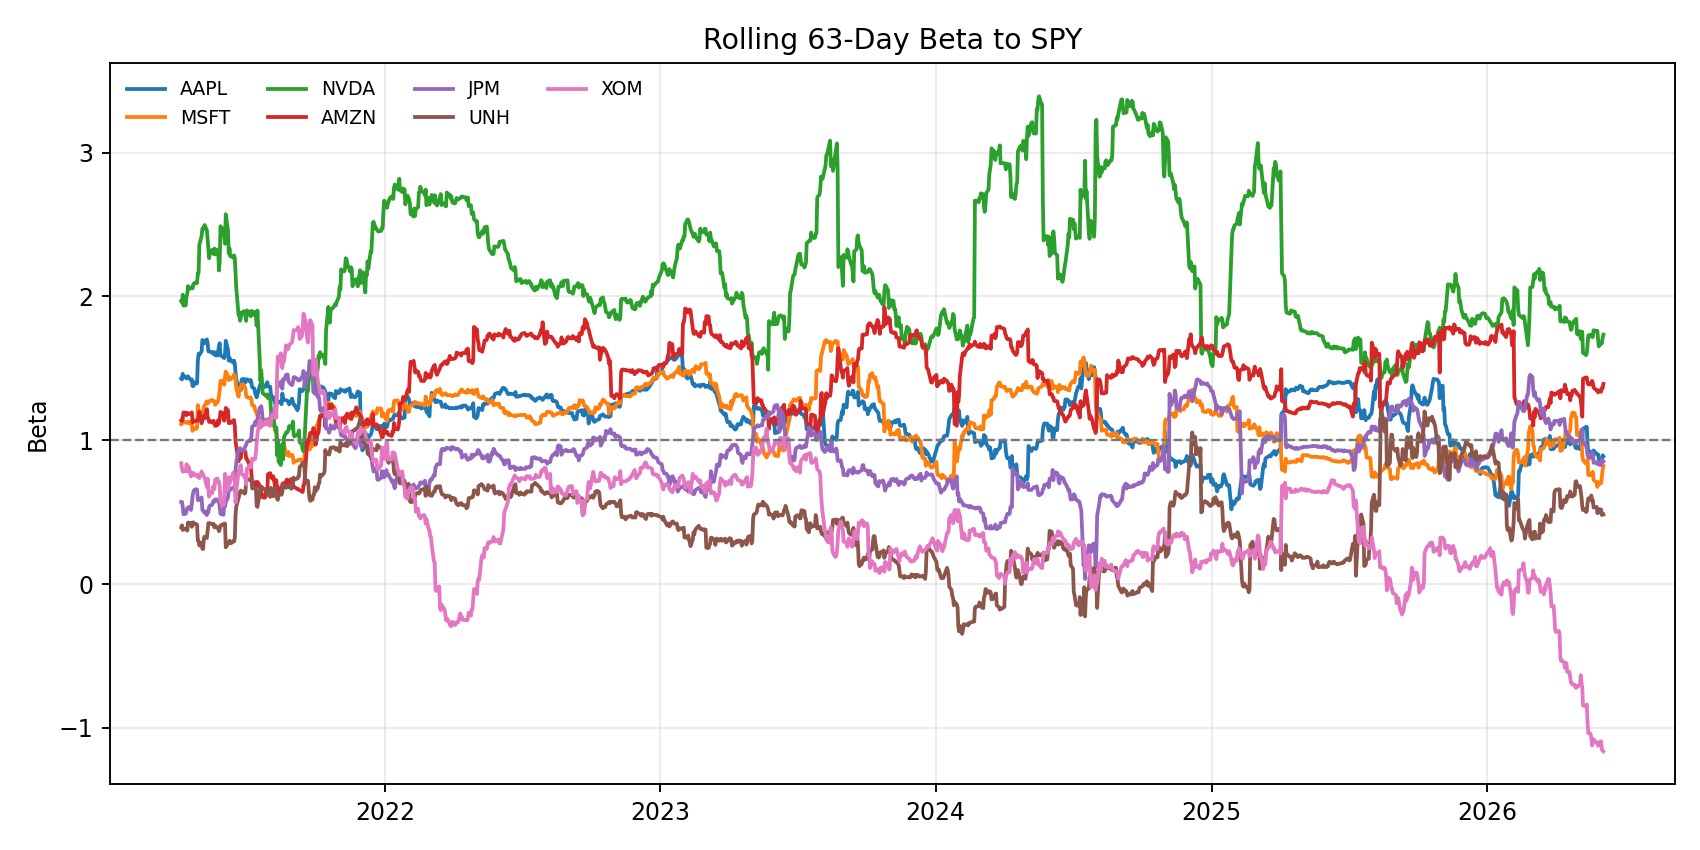

Source data for this figure (header and first rows):
date, asset, rolling_beta
2021-04-06, AAPL, 1.429
2021-04-07, AAPL, 1.424
2021-04-08, AAPL, 1.462
2021-04-09, AAPL, 1.441
2021-04-12, AAPL, 1.442
2021-04-13, AAPL, 1.43
2021-04-14, AAPL, 1.44
2021-04-15, AAPL, 1.445
2021-04-16, AAPL, 1.436
2021-04-19, AAPL, 1.417
2021-04-20, AAPL, 1.424
2021-04-21, AAPL, 1.379
2021-04-22, AAPL, 1.376
2021-04-23, AAPL, 1.404
2021-04-26, AAPL, 1.394
2021-04-27, AAPL, 1.397
2021-04-28, AAPL, 1.549
2021-04-29, AAPL, 1.602
2021-04-30, AAPL, 1.594
2021-05-03, AAPL, 1.618
2021-05-04, AAPL, 1.697
2021-05-05, AAPL, 1.695
2021-05-06, AAPL, 1.677
2021-05-07, AAPL, 1.675
2021-05-10, AAPL, 1.702
2021-05-11, AAPL, 1.677
2021-05-12, AAPL, 1.618
2021-05-13, AAPL, 1.62
2021-05-14, AAPL, 1.616
2021-05-17, AAPL, 1.614
2021-05-18, AAPL, 1.603
2021-05-19, AAPL, 1.6
2021-05-20, AAPL, 1.613
2021-05-21, AAPL, 1.592
2021-05-24, AAPL, 1.59
2021-05-25, AAPL, 1.624
2021-05-26, AAPL, 1.655
2021-05-27, AAPL, 1.675
2021-05-28, AAPL, 1.591
2021-06-01, AAPL, 1.577
2021-06-02, AAPL, 1.572
2021-06-03, AAPL, 1.599
2021-06-04, AAPL, 1.692
2021-06-07, AAPL, 1.629
2021-06-08, AAPL, 1.554
2021-06-09, AAPL, 1.574
2021-06-10, AAPL, 1.555
2021-06-11, AAPL, 1.556
2021-06-14, AAPL, 1.539
2021-06-15, AAPL, 1.554
2021-06-16, AAPL, 1.533
2021-06-17, AAPL, 1.47
2021-06-18, AAPL, 1.423
2021-06-21, AAPL, 1.364
2021-06-22, AAPL, 1.383
2021-06-23, AAPL, 1.358
2021-06-24, AAPL, 1.349
2021-06-25, AAPL, 1.423
2021-06-28, AAPL, 1.427
2021-06-29, AAPL, 1.413
... 9,026 more rows
